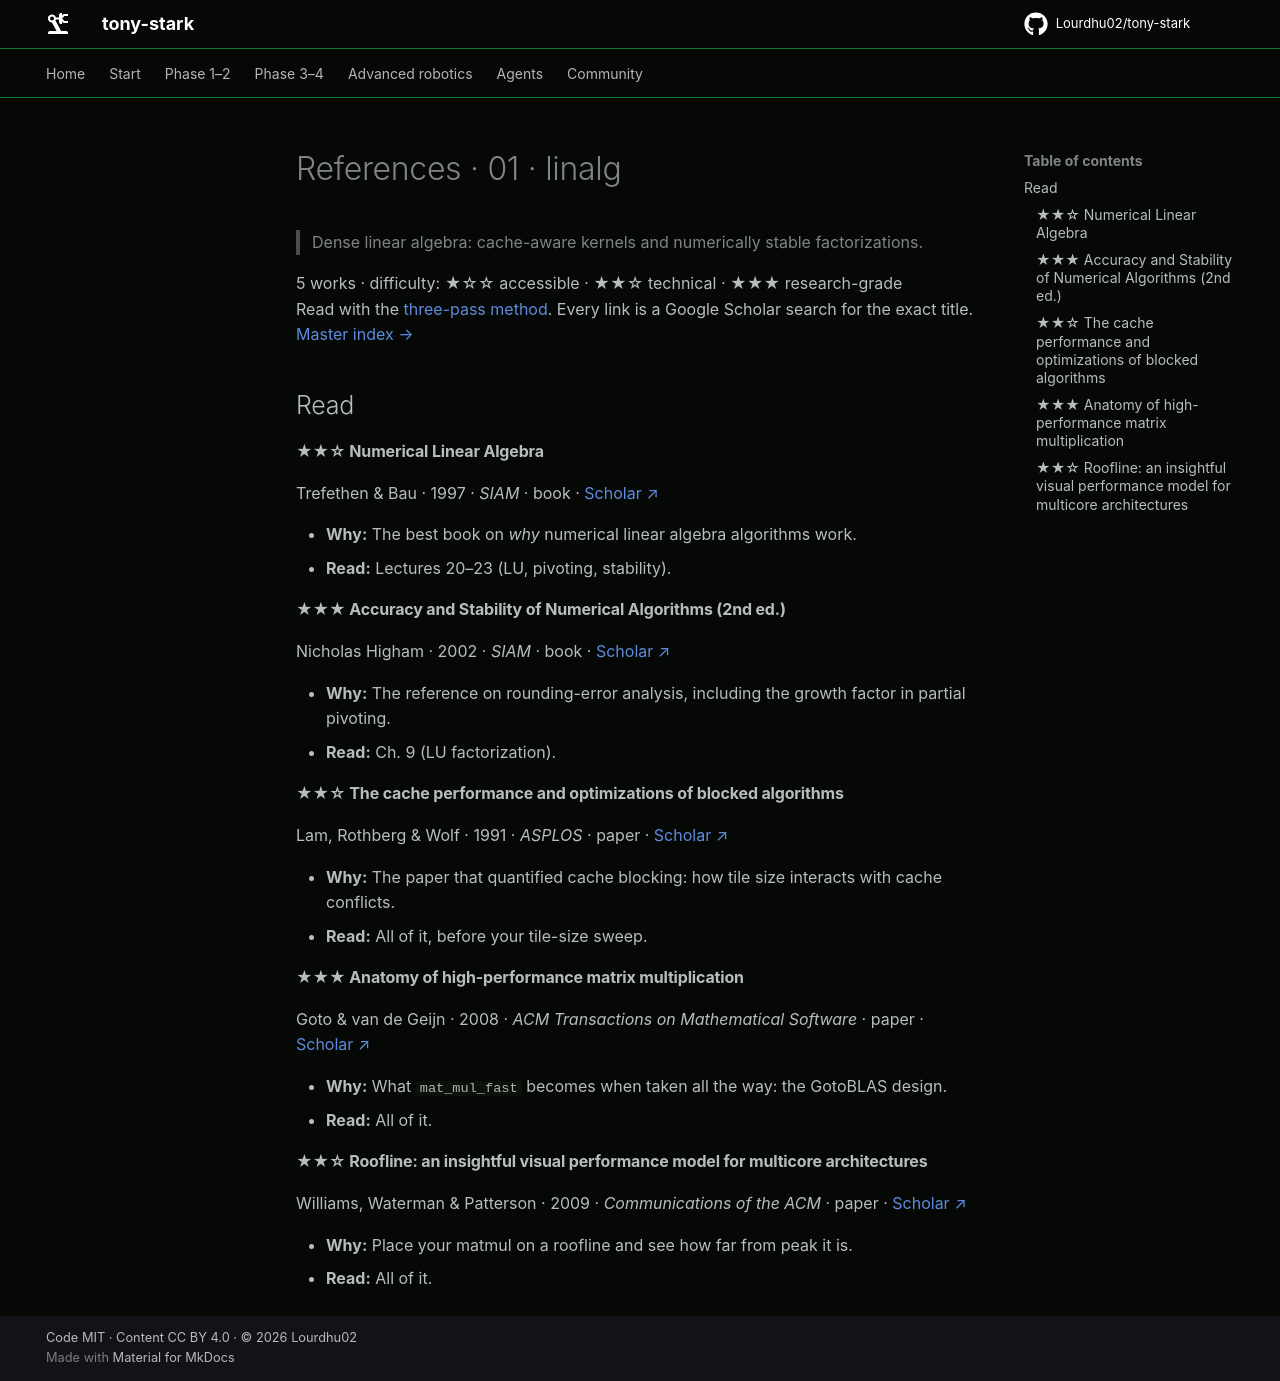

repository: Lourdhu02/tony-stark · page: marks/mark-01-box-of-scraps/01-linalg/REFERENCES/index.html · generator: mkdocs

<!-- GENERATED by tools/refs/generate.py from tools/refs/catalog.py. Edit the catalog, not this file. -->

# References · 01 · linalg

> Dense linear algebra: cache-aware kernels and numerically stable factorizations.

5 works · difficulty: ★☆☆ accessible · ★★☆ technical · ★★★ research-grade  
Read with the [three-pass method](../../../docs/papers.md#how-to-read-a-paper). Every link is a Google Scholar search for the exact title. [Master index →](../../../docs/papers.md)

## Read

#### ★★☆ Numerical Linear Algebra

Trefethen & Bau · 1997 · *SIAM* · book · [Scholar ↗](https://scholar.google.com/scholar?q=%22Numerical%20Linear%20Algebra%22)

- **Why:** The best book on *why* numerical linear algebra algorithms work.
- **Read:** Lectures 20–23 (LU, pivoting, stability).

#### ★★★ Accuracy and Stability of Numerical Algorithms (2nd ed.)

Nicholas Higham · 2002 · *SIAM* · book · [Scholar ↗](https://scholar.google.com/scholar?q=%22Accuracy%20and%20Stability%20of%20Numerical%20Algorithms%20%282nd%20ed.%29%22)

- **Why:** The reference on rounding-error analysis, including the growth factor in partial pivoting.
- **Read:** Ch. 9 (LU factorization).

#### ★★☆ The cache performance and optimizations of blocked algorithms

Lam, Rothberg & Wolf · 1991 · *ASPLOS* · paper · [Scholar ↗](https://scholar.google.com/scholar?q=%22The%20cache%20performance%20and%20optimizations%20of%20blocked%20algorithms%22)

- **Why:** The paper that quantified cache blocking: how tile size interacts with cache conflicts.
- **Read:** All of it, before your tile-size sweep.

#### ★★★ Anatomy of high-performance matrix multiplication

Goto & van de Geijn · 2008 · *ACM Transactions on Mathematical Software* · paper · [Scholar ↗](https://scholar.google.com/scholar?q=%22Anatomy%20of%20high-performance%20matrix%20multiplication%22)

- **Why:** What `mat_mul_fast` becomes when taken all the way: the GotoBLAS design.
- **Read:** All of it.

#### ★★☆ Roofline: an insightful visual performance model for multicore architectures

Williams, Waterman & Patterson · 2009 · *Communications of the ACM* · paper · [Scholar ↗](https://scholar.google.com/scholar?q=%22Roofline%3A%20an%20insightful%20visual%20performance%20model%20for%20multicore%20architectures%22)

- **Why:** Place your matmul on a roofline and see how far from peak it is.
- **Read:** All of it.
